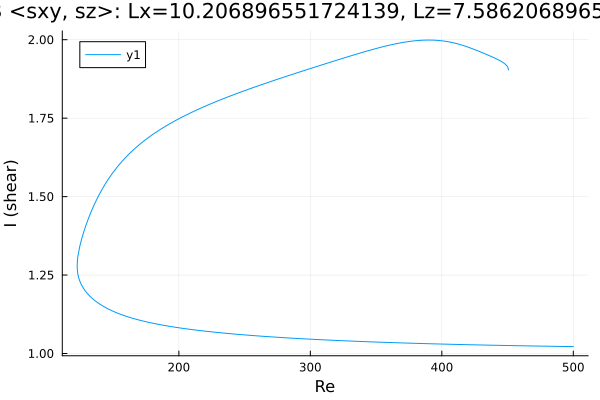

Values plotted in this chart, from the file beside it:
Re, shear
500.0, 1.022
498.6, 1.022
497.2, 1.022
495.8, 1.022
494.4, 1.022
492.9, 1.022
491.5, 1.023
490.1, 1.023
488.7, 1.023
487.3, 1.023
485.9, 1.023
484.5, 1.023
483, 1.023
482.4, 1.023
480.9, 1.023
479.5, 1.023
478.1, 1.023
476.7, 1.024
475.3, 1.024
473.9, 1.024
472.5, 1.024
471, 1.024
469.6, 1.024
468.2, 1.024
466.8, 1.024
465.4, 1.024
464, 1.024
462.6, 1.025
461.1, 1.025
459.7, 1.025
458.3, 1.025
456.9, 1.025
455.5, 1.025
454.1, 1.025
452.7, 1.025
451.2, 1.025
449.8, 1.025
448.4, 1.026
447, 1.026
445.6, 1.026
444.2, 1.026
442.8, 1.026
441.3, 1.026
439.9, 1.026
438.5, 1.026
437.1, 1.027
435.7, 1.027
434.3, 1.027
432.9, 1.027
431.4, 1.027
430, 1.027
428.6, 1.027
427.2, 1.027
425.8, 1.028
424.4, 1.028
423, 1.028
421.5, 1.028
420.1, 1.028
418.7, 1.028
417.3, 1.028
... 512 more rows
